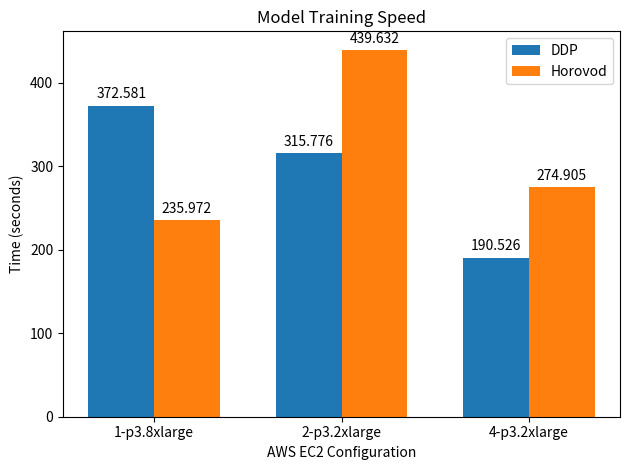

The matplotlib source for this figure:
import pandas as pd
import numpy as np
import matplotlib.pyplot as plt

df = pd.DataFrame(columns=['CONFIG', 'INSTANCE', 'FRAMEWORK', 'TRAINING SPEED'])

df.loc[0] = ('1node-4gpu', '1-p3.8xlarge', 'DDP', 372.581205)
df.loc[1] = ('2node-2gpu', '2-p3.2xlarge', 'DDP', 315.776377)
df.loc[2] = ('4node-4gpu', '4-p3.2xlarge', 'DDP', 190.525508)

df.loc[3] = ('1node-4gpu', '1-p3.8xlarge', 'Horovod', 235.972388)
df.loc[4] = ('2node-2gpu', '2-p3.2xlarge', 'Horovod', 439.631784)
df.loc[5] = ('4node-4gpu', '4-p3.2xlarge', 'Horovod', 274.905384)

df.to_csv("training-speeds.csv")

labels = df["INSTANCE"].unique()
df_ddp = df[(df['FRAMEWORK'] == 'DDP')]
df_hvd = df[(df['FRAMEWORK'] == 'Horovod')]

ddp = df_ddp['TRAINING SPEED'].to_numpy()
hvd = df_hvd['TRAINING SPEED'].to_numpy()

print(labels)
print(ddp)
print(hvd)

x = np.arange(len(labels))  # the label locations
width = 0.35  # the width of the bars

fig, ax = plt.subplots()
rects1 = ax.bar(x - width/2, ddp, width, label='DDP')
rects2 = ax.bar(x + width/2, hvd, width, label='Horovod')

# Add some text for labels, title and custom x-axis tick labels, etc.
ax.set_ylabel('Time (seconds)')
ax.set_xlabel('AWS EC2 Configuration')
ax.set_title('Model Training Speed')
ax.set_xticks(x)
ax.set_xticklabels(labels)
ax.legend()

ax.bar_label(rects1, padding=3)
ax.bar_label(rects2, padding=3)

fig.tight_layout()

plt.savefig(f"training-speeds.png")
plt.show()

